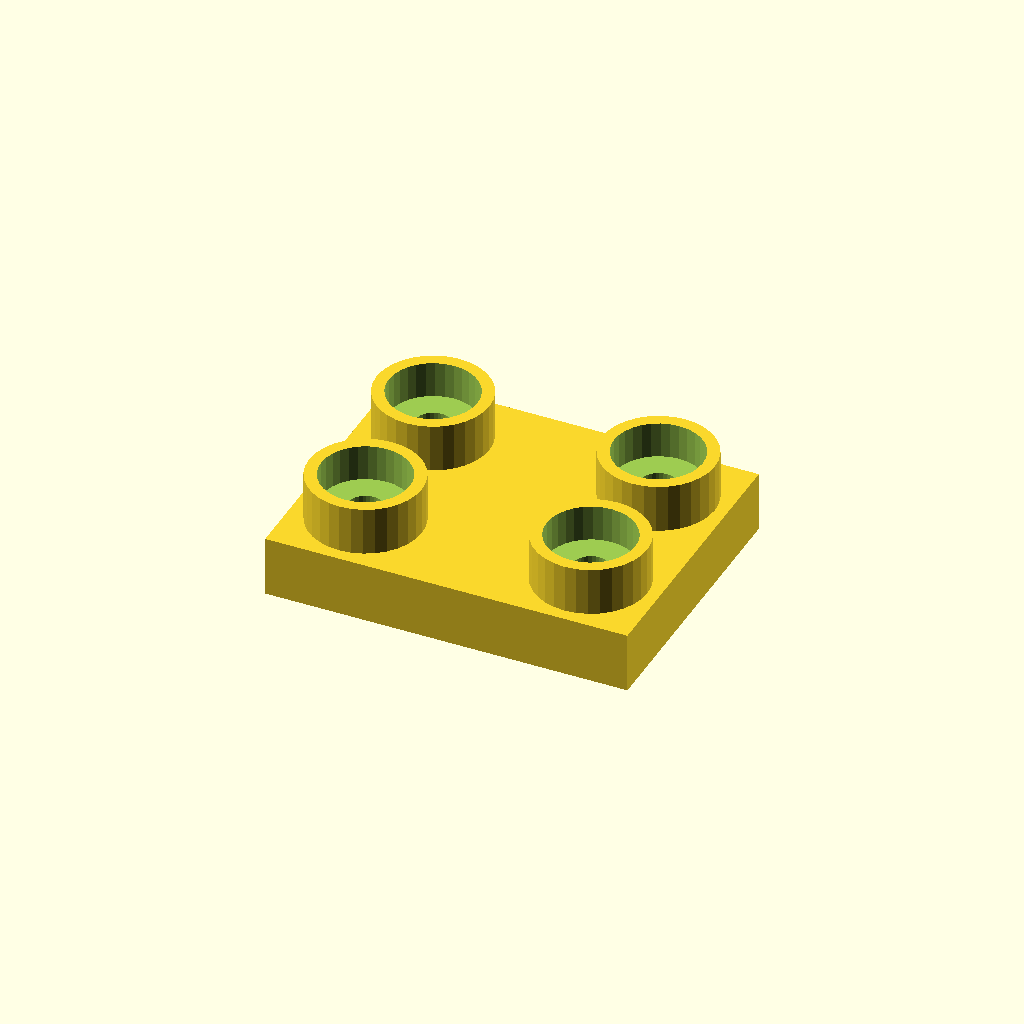
Cell 1: the model at its default parameters.
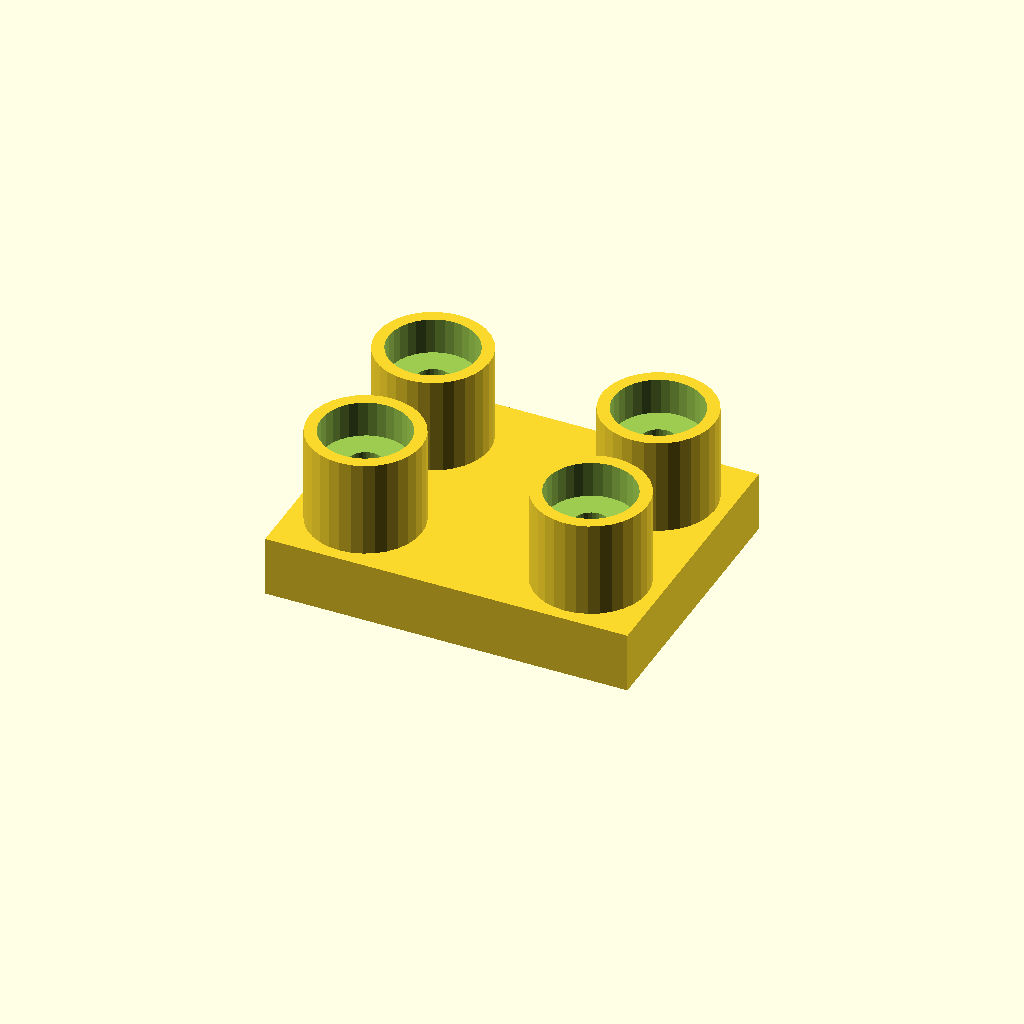
Cell 2: the same model with boss_h = 24.
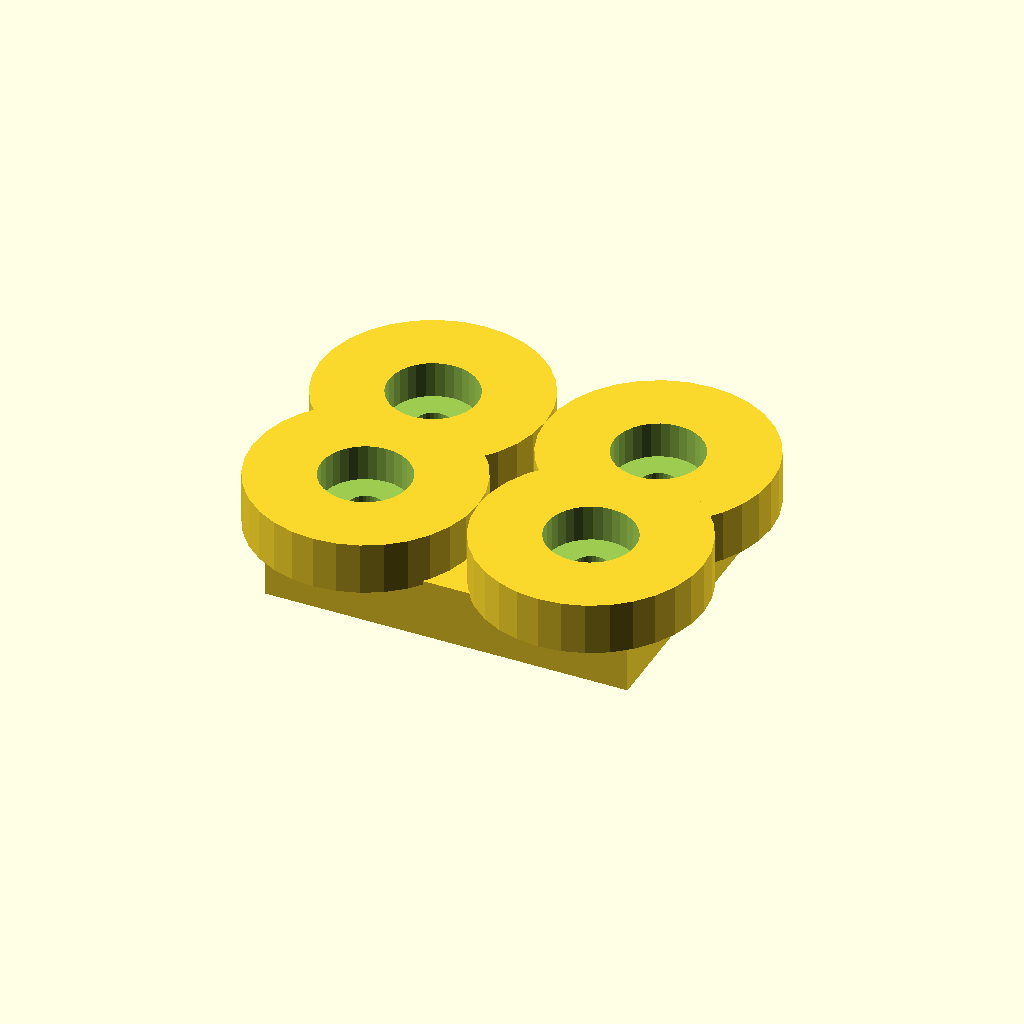
Cell 3: the same model with boss_d = 56.
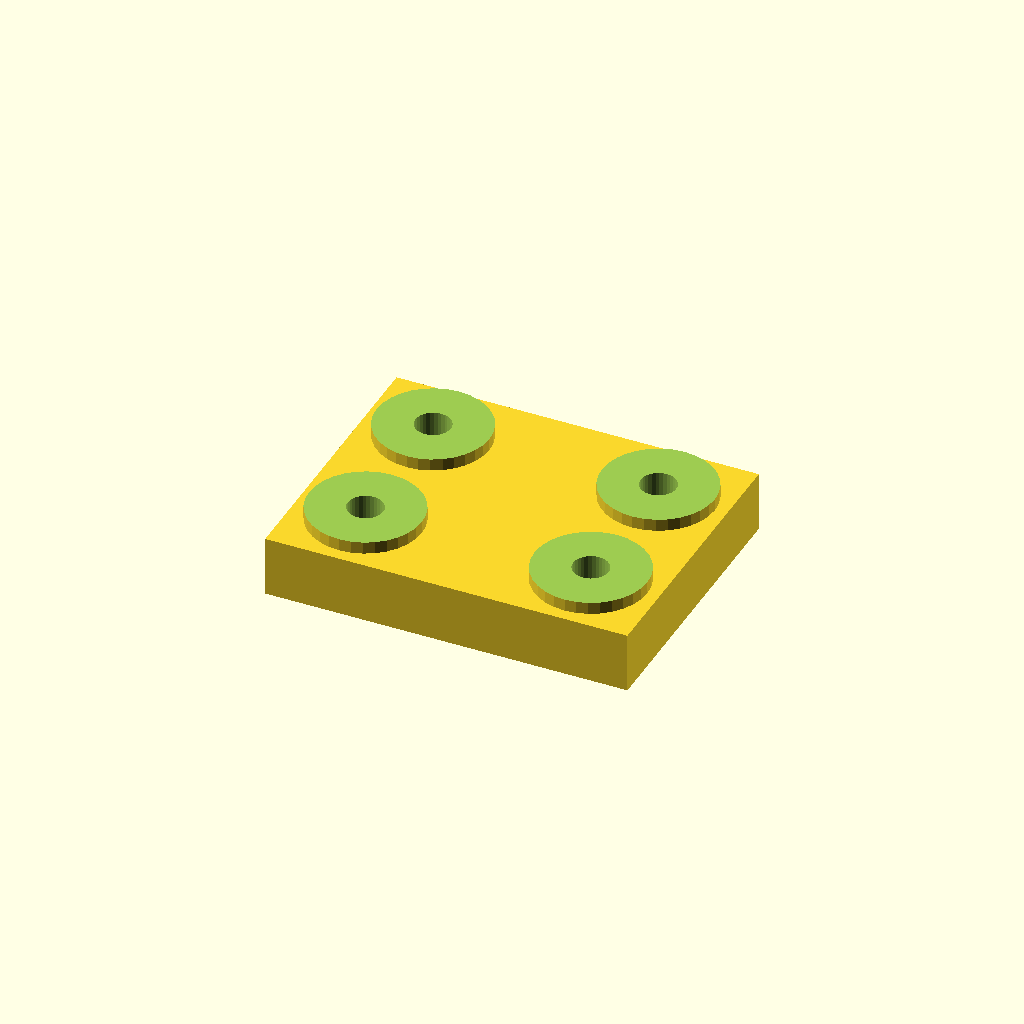
Cell 4: socket_d = 44 (everything else at default).
All cells are drawn from one camera (rotation 55°, 0°, 25°, orthographic, colour scheme Cornfield), so only the parameter changes between them.
Source of the model, optional_data/data/place1/socketpads/part_0036.scad:
$fn = 32;

// ----------------------------------------------------------------------
// Socket pad plate
// bosses with counterbored sockets for the screws
// ----------------------------------------------------------------------

// --- parameters (mm) ---
base_t = 15;           // base plate thickness
boss_h = 12;           // boss height above the base plate
boss_d = 28;           // boss diameter
socket_d = 22;         // socket diameter
socket_depth = 9;      // socket depth from the boss face
bolt_d = 8.8;          // screw clearance hole through the socket floor
plate = [90, 70, 15];  // overall size (x, y, z)
edge = 17;             // boss centre offset from the plate edge
pads = 4;              // boss count, one per corner

// --- derived feature positions (mm) ---
height = base_t + boss_h;        // = 27   overall height of the part
corner_x = plate[0] / 2 - edge;  // = 28   boss centre X
corner_y = plate[1] / 2 - edge;  // = 18   boss centre Y
feature_centers = [
  [corner_x, corner_y],
  [-corner_x, corner_y],
  [-corner_x, -corner_y],
  [corner_x, -corner_y]
];   // boss centres: sockets, holes and the pads themselves are placed from here

// base plate, bosses on feature_centers, socket + through hole in each
difference() {
  union() {
    cube(plate, center = true);
    for (centre = feature_centers)
      translate([centre[0], centre[1], plate[2] / 2 - 1])
        cylinder(d = boss_d, h = boss_h + 1);
  }
  for (centre = feature_centers) {
    translate([centre[0], centre[1], plate[2] / 2 + boss_h - socket_depth])
      cylinder(d = socket_d, h = socket_depth + 1);
    translate([centre[0], centre[1], -height])
      cylinder(d = bolt_d, h = 2 * height + 2);  // through the socket floor
  }
}
Customizer parameters (derived from the source; name, type, default, range or options):
base_t: number, default 15
boss_h: number, default 12
boss_d: number, default 28
socket_d: number, default 22
socket_depth: number, default 9
bolt_d: number, default 8.8
plate: vector, default [90, 70, 15]
edge: number, default 17
pads: number, default 4
